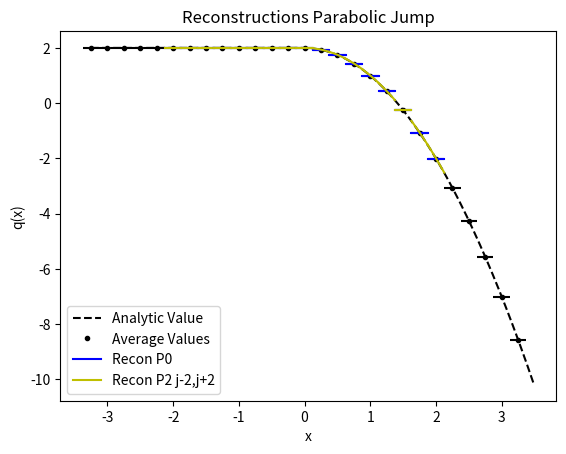

Write the Python code that produced this figure.
from numpy import *
from numpy.linalg import solve,norm
from matplotlib.pyplot import plot,loglog,title,xlabel,ylabel,legend,xlim,ylim



def minmodL(q):
    qmin = min(q)
    qmax = max(q)
    if qmin>0:
        return qmin
    if qmax<0 :
        return qmax
    else:
        return 0

def SAL(q):
    qmin = min(q)
    qmax = max(q)
    if qmin>0:
        return 1
    if qmax<0 :
        return 1
    else:
        return 0

def SP_IC(x,dx):
    
    n = len(x)
    q = zeros(n)
    
    for i in range(n):
        if (x[i] < dx/2 and x[i] > - dx/2):
            q[i] = 1
    
    return q    


def DB_IC(x,dx,ldx):
    
    n = len(x)
    q = ones(n)
    
    for i in range(n):
        if (x[i] < 0.1*ldx):
            q[i] = 2
            
    
    return q  

def EXPPeak_IC(x):
    
    n = len(x)
    q = exp(-abs(x))
    
    return q  

def EXPPeakS_IC(x):
    
    n = len(x)
    # q = exp(-(x**2))
    q = 4 -(x**2)
    return q  

def Lin_IC(x):
    
    n = len(x)
    q = zeros(n)
    for i in range(n):
        if x[i] <= 0:
            q[i] = 20
        else:
            q[i] = 20 - (x[i])
    
    return q


def PB_IC(x,dx):
    
    n = len(x)
    xeh = x[int(n/2)] + 0.5*dx
    q = zeros(n)
    for i in range(n):
        if x[i] <= 0:
            q[i] = 2
        else:
            xmjh = x[i] - dx/2
            xpjh = x[i] + dx/2
            qamjh = 2*xmjh - ((xmjh )**3)/3.0
            qapjh = 2*xpjh - ((xpjh )**3)/3.0
            q[i] = (qapjh - qamjh)/ dx
    
    return q
    
   




def PlotAverages(x,q,dx):
    n = len(x)
    for i in range(n):
        xmh = x[i] - 0.5*dx
        xph = x[i] + 0.5*dx
        plot([xmh,xph], [q[i] , q[i]] , '--k')


def PolyIntegralError(LE,RE,AV,dx,Coeffs):
    LEInt = 0
    REInt=0
    n = len(Coeffs)
    
    for i in range(n):
        LEInt = LEInt + Coeffs[i]/(i+1)*LE**(i+1)
        REInt = REInt + Coeffs[i]/(i+1)*RE**(i+1)
    CA = (REInt - LEInt)/dx
    return abs(CA - AV)

def PlotBuildUpToQuad(x,q,dx,nG,np):
    n = len(x)
    errtol = 10.0**(-14)
    for i in range(nG,n-nG):
        xmh = x[i] - 0.5*dx
        xph = x[i] + 0.5*dx
        
        ndx = (xph - xmh)/np
        xplot = arange(xmh,xph + 0.5*ndx ,ndx)
        
        qaj = q[i]
        qajp1 = q[i+1]
        qajp2 = q[i+2]
        qajp3 = q[i+3]
        qajm1 = q[i-1]
        qajm2 = q[i-2]
        qajm3 = q[i-3]
        
        #Start with constant
        P0ja0 = qaj

        #Linear
        P1jtojp1a11,P1jtojp1a10,P1jtojp1SI  =  P1jtojp1(qaj,qajp1,dx)
        P1jm1toja11,P1jm1toja10,P1jm1tojSI  =  P1jm1toj(qaj,qajm1,dx)
        
        #Need more information to decide
        if (abs(P1jtojp1SI -P1jm1tojSI) < errtol):
            I1 = 0
        #To left is more smooth
        elif P1jtojp1SI > P1jm1tojSI:
            I1 = -1
            Ra1 = P1jm1toja11
            Ra0 = P1jm1toja10

        #To right is more smooth
        else:
            I1 = 1
            Ra1 = P1jtojp1a11 
            Ra0 = P1jtojp1a10 
            
            
        # Quadratic Terms
        P2jm2toja22,P2jm2toja21,P2jm2toja20,P2jm2tojSI = P2jm2toj(qajm2,qajm1,qaj,dx)   
        P2jm1tojp1a22,P2jm1tojp1a21,P2jm1tojp1a20,P2jm1tojp1SI  = P2jm1tojp1(qajp1,qaj,qajm1,dx)
        P2jtojp2a22,P2jtojp2a21,P2jtojp2a20,P2jtojp2SI =   P2jtojp2(qaj,qajp1,qajp2,dx) 
        
        
        #Right
        if ( abs(P2jtojp2SI - P2jm1tojp1SI) < errtol or abs(P2jm2tojSI - P2jm1tojp1SI) < errtol ):
            I1 = 0
        else:
            if I1 == 1:
                if (P2jtojp2SI < P2jm1tojp1SI):
                    Ra2 = P2jtojp2a22
                    Ra1 = Ra1 - dx*Ra2
                    Ra0 = Ra0 - dx**2/12*Ra2
                else:
                    I1 = 0
            #Left
            elif I1 == -1:
                
                if (P2jm2tojSI < P2jm1tojp1SI):
                    Ra2 = P2jm2toja22
                    Ra1 = Ra1 + dx*Ra2
                    Ra0 = Ra0 - dx**2/12*Ra2
                else:
                    I1 = 0

        #Cubics Terms
        P3jm3toja33,P3jm3toja32,P3jm3toja31,P3jm3toja30,P3jm3tojSI = P3jm3toj(qaj,qajm1,qajm2,qajm3,dx)
        P3jtojp3a33,P3jtojp3a32,P3jtojp3a31,P3jtojp3a30,P3jtojp3SI = P3jtojp3(qaj,qajp1,qajp2,qajp3,dx)

        #Right
        if ( abs(P3jm3tojSI - P3jtojp3SI) < errtol):
            I1 = 0
        else:
            if I1 == 1:
                if ( P3jm3tojSI > P3jtojp3SI):
                    Ra3 = P3jtojp3a33
                    Ra2 = Ra2 - 3*dx*Ra3
                    Ra1 = Ra1 + 7*dx**2/4*Ra3
                    Ra0 = Ra0 + dx**3/4*Ra3
                else:
                    I1 = 0
            #Left
            elif I1 == -1:
                if (P3jm3tojSI < P3jtojp3SI):
                    Ra3 = P3jm3toja33            
                    Ra2 = Ra2 + 3*dx*Ra3
                    Ra1 = Ra1 + 7*dx**2/4*Ra3
                    Ra0 = Ra0 - dx**3/4*Ra3     
                else:
                    I1 = 0        
                
        if I1 == 0:
            #Third order options
            #if both directions incredibly similar
            if (abs( P3jm3tojSI - P3jtojp3SI)  < errtol):
                
                #either both are incredibly similar
                if ( abs(P3jm3toja33 - P3jtojp3a33) < errtol \
                    and  abs(P3jm3toja32 - P3jtojp3a32) < errtol \
                    and  abs(P3jm3toja31 - P3jtojp3a31) < errtol \
                    and  abs(P3jm3toja30 - P3jtojp3a30) < errtol ):
                    Ra3 = P3jm3toja33
                    Ra2 = P3jm3toja32
                    Ra1 = P3jm3toja31
                    Ra0 = P3jm3toja30
            
                #or we should go down to second, first then 0
                elif( abs(P2jtojp2SI- P2jm2tojSI) < errtol and P2jm1tojp1SI < P2jm2tojSI  ):
                    Ra3 = 0
                    Ra2 = P2jm1tojp1a22
                    Ra1 = P2jm1tojp1a21
                    Ra0 = P2jm1tojp1a20
                elif(P1jtojp1a11 == P1jm1toja11 and P1jtojp1a10 == P1jm1toja10 ):
                    Ra3 = 0
                    Ra2 = 0
                    Ra1 = P1jtojp1a11
                    Ra0 = P1jtojp1a10
                else:
                    Ra3 = 0
                    Ra2 =0
                    Ra1 = 0
                    Ra0 = qaj     
            else:
                if ( P3jm3tojSI > P3jtojp3SI):
                    Ra3 = P3jtojp3a33
                    Ra2 = P3jtojp3a32
                    Ra1 = P3jtojp3a31
                    Ra0 = P3jtojp3a30
                else:
                    Ra3 = P3jm3toja33
                    Ra2 = P3jm3toja32
                    Ra1 = P3jm3toja31
                    Ra0 = P3jm3toja30       

        print(i,xmh,xph,I1,'SI 1:',P1jm1tojSI,P1jtojp1SI )
        print(i,xmh,xph,I1,'SI 2:',P2jm2tojSI,P2jm1tojp1SI,P2jtojp2SI )
        print(i,xmh,xph,I1,'SI 3:',P3jm3tojSI ,P3jtojp3SI )
        print(i,xmh,xph,I1,Ra0,Ra1,Ra2,Ra3)

        LimP2R = Ra3*(xplot - x[i])**3 + Ra2*(xplot - x[i])**2 + Ra1*(xplot - x[i])   +Ra0

        
        RIxjph = Ra3/4*(dx/2)**4 + Ra2/3*(dx/2)**3 + Ra1/2*(dx/2)**2 + Ra0*(dx/2)
        RIxjmh = Ra3/4*(-dx/2)**4 + Ra2/3*(-dx/2)**3 + Ra1/2*(-dx/2)**2 + Ra0*(-dx/2)
        print(i,xmh,xph,'CA', (RIxjph -  RIxjmh)/dx,qaj,(RIxjph -  RIxjmh)/dx-qaj )
        
        
        P0jplot =  0*(xplot - x[i])  +P0ja0      
        LimP1Plotjm1j = P1jm1toja11*(xplot - x[i])   +P1jm1toja10
        LimP1Plotjjp1 = P1jtojp1a11*(xplot - x[i])   +P1jtojp1a10
        

        if i == nG:
            plot(xplot, P0jplot, '-b',label='Recon P0')   
            # plot(xplot, LimP1Plotjm1j, '-r',label='Recon Lin j-1,j')
            # plot(xplot, LimP1Plotjjp1, '-g',label='Recon Lin j,j+1')
            # # plot(xplot, LimP2Plotjm1tojp1, '-y',label='Recon P2 j-1,j+1')
            # plot(xplot, LimP1R, '-r',label='Recon P1 j-1,j+1')
            
            plot(xplot, LimP2R, '-y',label='Recon P2 j-2,j+2')
            
            # plot(xplot, LimP2Plot, '-g',label='Recon P2')   
            # plot(xplot, LimP3Plot, '-y',label='Recon P3')   
            # plot(xplot, ReconPlot, '--c',label='Choose Small')   
        else:
            plot(xplot, P0jplot, '-b')   
            # plot(xplot, LimP1Plotjm1j, '-r')
            # plot(xplot, LimP1Plotjjp1, '-g')
            # plot(xplot, LimP2Plotjm1tojp1, '-y')
            # plot(xplot, LimP1R, '-r')
            
            plot(xplot, LimP2R, '-y')
            
            # plot(xplot, LimLinPlot, '-r')   
            # plot(xplot, LimP2Plot, '-g')   
            # plot(xplot, LimP3Plot, '-y')  
            # plot(xplot, ReconPlot, '--c')   





#constant
def P0j(q,j):
    return q[j]


def P1jtojp1(qaj,qajp1,dx):
    return (qajp1 - qaj)/ dx ,qaj,(qaj**2 - 2*qaj*qajp1 + qajp1**2)

def P1jm1toj(qaj,qajm1,dx):
    return (qaj - qajm1)/ dx ,qaj,(qaj**2 - 2*qaj*qajm1 + qajm1**2)


def P2jtojp2(qaj,qajp1,qajp2,dx):
    a = (qajp2 - 2*qajp1 + qaj)/ (2*dx**2)
    b = (-qajp2 + 4*qajp1 - 3*qaj)/ (2*dx)
    c =  -qajp2/24 + qajp1/12 + 23*qaj/24
    return a,b,c,(10*qaj**2/3 - 31*qaj*qajp1/3 + 11*qaj*qajp2/3 + 25*qajp1**2/3 - 19*qajp1*qajp2/3 + 4*qajp2**2/3)

def P2jm1tojp1(qajp1,qaj,qajm1,dx):
    a =-qaj/dx**2 + qajm1/(2*dx**2) + qajp1/(2*dx**2)
    b=-qajm1/(2*dx) + qajp1/(2*dx)
    c=13*qaj/12 - qajm1/24 - qajp1/24
    return a,b,c,(13*qaj**2/3 - 13*qaj*qajm1/3 - 13*qaj*qajp1/3 + 4*qajm1**2/3 + 5*qajm1*qajp1/3 + 4*qajp1**2/3)


def P2jm2toj(qajm2,qajm1,qaj,dx):
    a = (qaj - 2*qajm1 + qajm2)/ (2*dx**2)
    b = (qajm2 - 4*qajm1 + 3*qaj)/ (2*dx)
    c =  -qajm2/24 + qajm1/12 + 23*qaj/24
    return a,b,c,(10*qaj**2/3 - 31*qaj*qajm1/3 + 11*qaj*qajm2/3 + 25*qajm1**2/3 - 19*qajm1*qajm2/3 + 4*qajm2**2/3)

def P4jm2tojp2(qajm2,qajm1,qaj,qajp1,qajp2,dx):
    a =  qaj/(4*dx**4) - qajm1/(6*dx**4) + qajm2/(24*dx**4) - qajp1/(6*dx**4) + qajp2/(24*dx**4)
    b = qajm1/(6*dx**3) - qajm2/(12*dx**3) - qajp1/(6*dx**3) + qajp2/(12*dx**3)
    c =-11*qaj/(8*dx**2) + 3*qajm1/(4*dx**2) - qajm2/(16*dx**2) + 3*qajp1/(4*dx**2) - qajp2/(16*dx**2)
    d = -17*qajm1/(24*dx) + 5*qajm2/(48*dx) + 17*qajp1/(24*dx) - 5*qajp2/(48*dx)
    e = 1067*qaj/960 - 29*qajm1/480 + 3*qajm2/640 - 29*qajp1/480 + 3*qajp2/640

    
    SI = 77051*qaj**2/1680 - 24923*qaj*qajm1/420 + 7547*qaj*qajm2/560 - 24923*qaj*qajp1/420 + 7547*qaj*qajp2/560 + 104963*qajm1**2/5040 - 51001*qajm1*qajm2/5040 + 89549*qajm1*qajp1/2520 - 38947*qajm1*qajp2/5040 + 1727*qajm2**2/1260 - 38947*qajm2*qajp1/5040 + 8209*qajm2*qajp2/5040 + 104963*qajp1**2/5040 - 51001*qajp1*qajp2/5040 + 1727*qajp2**2/1260
    
    return a,b,c,d,e,SI

def P3jtojp3(qaj,qajp1,qajp2,qajp3,dx):
    a=(3*qajp1 - 3*qajp2 + qajp3 - qaj)/(6*dx**3)
    b=(-5*qajp1 + 4*qajp2 - qajp3 + 2*qaj)/(2*dx**2)
    c=(69*qajp1 - 33*qajp2 + 7*qajp3 - 43*qaj)/(24*dx)
    d=5*qajp1/24 - qajp2/6 + qajp3/24 + 11*qaj/12
    
    SmoothnessIndicator = 11003*qajp1**2/240 - 8623*qajp1*qajp2/120 \
    + 2321*qajp1*qajp3/120 - 1567*qajp1*qaj/40 + 7043*qajp2**2/240 \
    - 647*qajp2*qajp3/40 + 3521*qajp2*qaj/120 + 547*qajp3**2/240 \
    - 309*qajp3*qaj/40 + 2107*qaj**2/240        

    return a,b,c,d,SmoothnessIndicator


def P3jm1tojp2(qaj,qajm1,qajp1,qajp2,dx):
    a=(-3*qajp1 + qajp2 - qajm1 + 3*qaj)/(6*dx**3)
    b=(qajp1 + qajm1 - 2*qaj)/(2*dx**2)
    c=(27*qajp1 - 5*qajp2 - 7*qajm1 - 15*qaj)/(24*dx)
    d=-qajp1/24 - qajm1/24 + 13*qaj/12
    
    SmoothnessIndicator = 2843*qajp1**2/240 - 821*qajp1*qajp2/120 \
    + 961*qajp1*qajm1/120 - 2983*qajp1*qaj/120 + 89*qajp2**2/80 \
    - 247*qajp2*qajm1/120 + 267*qajp2*qaj/40 + 547*qajm1**2/240 \
    - 1261*qajm1*qaj/120 + 3443*qaj**2/240

    return a,b,c,d,SmoothnessIndicator

def P3jm2tojp1(qaj,qajm1,qajm2,qajp1,dx):
    a=(qajp1 + 3*qajm1 - qajm2 - 3*qaj)/(6*dx**3)
    b=(qajp1 + qajm1 - 2*qaj)/(2*dx**2)
    c=(7*qajp1- 27*qajm1 + 5*qajm2 + 15*qaj)/(24*dx)
    d=-qajp1/24 - qajm1/24 + 13*qaj/12
    
    SmoothnessIndicator = 547*qajp1**2/240 + 961*qajp1*qajm1/120 \
    - 247*qajp1*qajm2/120 - 1261*qajp1*qaj/120 + 2843*qajm1**2/240 \
    - 821*qajm1*qajm2/120 - 2983*qajm1*qaj/120 + 89*qajm2**2/80 \
    + 267*qajm2*qaj/40 + 3443*qaj**2/240

    return a,b,c,d,SmoothnessIndicator


def P3jm3toj(qaj,qajm1,qajm2,qajm3,dx):
    a=(-3*qajm1 + 3*qajm2 - qajm3 + qaj)/(6*dx**3)
    b=(-5*qajm1 + 4*qajm2 - qajm3 + 2*qaj)/(2*dx**2)
    c=(-69*qajm1 + 33*qajm2 - 7*qajm3 + 43*qaj)/(24*dx)
    d=5*qajm1/24 - qajm2/6 + qajm3/24 + 11*qaj/12
    
    SmoothnessIndicator = 11003*qajm1**2/240 - 8623*qajm1*qajm2/120 \
    + 2321*qajm1*qajm3/120 - 1567*qajm1*qaj/40 + 7043*qajm2**2/240 \
    - 647*qajm2*qajm3/40 + 3521*qajm2*qaj/120 + 547*qajm3**2/240 \
    - 309*qajm3*qaj/40 + 2107*qaj**2/240

    return a,b,c,d,SmoothnessIndicator


def P6jm3tojp3(qajm3,qajm2,qajm1,qaj,qajp1,qajp2,qajp3,dx):
    a = -qaj/(36*dx**6) + qajm1/(48*dx**6) - qajm2/(120*dx**6) + qajm3/(720*dx**6) + qajp1/(48*dx**6) - qajp2/(120*dx**6) + qajp3/(720*dx**6)
    b = -qajm1/(48*dx**5) + qajm2/(60*dx**5) - qajm3/(240*dx**5) + qajp1/(48*dx**5) - qajp2/(60*dx**5) + qajp3/(240*dx**5)
    c = 61*qaj/(144*dx**4) - 19*qajm1/(64*dx**4) + 3*qajm2/(32*dx**4) - 5*qajm3/(576*dx**4) - 19*qajp1/(64*dx**4) + 3*qajp2/(32*dx**4) - 5*qajp3/(576*dx**4)
    d =83*qajm1/(288*dx**3) - 13*qajm2/(72*dx**3) + 7*qajm3/(288*dx**3) - 83*qajp1/(288*dx**3) + 13*qajp2/(72*dx**3) - 7*qajp3/(288*dx**3)
    e =-301*qaj/(192*dx**2) + 229*qajm1/(256*dx**2) - 77*qajm2/(640*dx**2) + 37*qajm3/(3840*dx**2) + 229*qajp1/(256*dx**2) - 77*qajp2/(640*dx**2) + 37*qajp3/(3840*dx**2)
    f = -1891*qajm1/(2304*dx) + 559*qajm2/(2880*dx) - 259*qajm3/(11520*dx) + 1891*qajp1/(2304*dx) - 559*qajp2/(2880*dx) + 259*qajp3/(11520*dx)
    g = 30251*qaj/26880 - 7621*qajm1/107520 + 159*qajm2/17920 - 5*qajm3/7168 - 7621*qajp1/107520 + 159*qajp2/17920 - 5*qajp3/7168

    
    SI = 1607739169*qaj**2/2993760 - 790531177*qaj*qajm1/997920 + 1506944981*qaj*qajm2/4989600 - 701563133*qaj*qajm3/14968800 - 790531177*qaj*qajp1/997920 + 1506944981*qaj*qajp2/4989600 - 701563133*qaj*qajp3/14968800 + 16790707*qajm1**2/55440 - 176498513*qajm1*qajm2/739200 + 761142961*qajm1*qajm3/19958400 + 250523543*qajm1*qajp1/443520 - 464678369*qajm1*qajp2/2217600 + 158544319*qajm1*qajp3/4989600 + 108444169*qajm2**2/2217600 - 323333323*qajm2*qajm3/19958400 - 464678369*qajm2*qajp1/2217600 + 84263749*qajm2*qajp2/1108800 - 225623953*qajm2*qajp3/19958400 + 2627203*qajm3**2/1871100 + 158544319*qajm3*qajp1/4989600 - 225623953*qajm3*qajp2/19958400 + 99022657*qajm3*qajp3/59875200 + 16790707*qajp1**2/55440 - 176498513*qajp1*qajp2/739200 + 761142961*qajp1*qajp3/19958400 + 108444169*qajp2**2/2217600 - 323333323*qajp2*qajp3/19958400 + 2627203*qajp3**2/1871100    
    return a,b,c,d,e,f,g,SI

nG = 5
sx = -2.0
ex = 2.0
dx = 0.25
hdx = dx/20.0
theta = 1.0
x = arange(sx - nG*dx,ex + (nG+1)*dx,dx)
xh = arange(sx- nG*dx,ex + (nG+1)*dx,hdx)


# q =  SP_IC(x,dx) 
# qh =  SP_IC(xh,hdx)

# q =  DB_IC(x,dx,dx) 
# qh =  DB_IC(xh,hdx,dx)

# q =  EXPPeak_IC(x)
# qh =  EXPPeak_IC(xh)

# q =  EXPPeakS_IC(x)
# qh =  EXPPeakS_IC(xh)

# q = Lin_IC(x)
# qh = Lin_IC(xh)

q = PB_IC(x,dx)
qh = PB_IC(xh,dx)

plot(xh,qh,'--k', label='Analytic Value')
plot(x,q,'.k', label='Average Values')
PlotAverages(x,q,dx)


# PlotLimLinears(x,q,dx,nG,20)
# PlotLimQuadratics(x,q,dx,nG,20)
# PlotLimCubics(x,q,dx,nG,20)

PlotBuildUpToQuad(x,q,dx,nG,20)

legend()
s = "Reconstructions Parabolic Jump"
title(s)
ylabel('q(x)')
xlabel('x')
# xlim((sx,ex))
# ylim((min(q[nG :-nG])*0.99,max(q[nG :-nG])*1.01))

#Look at different Linears


